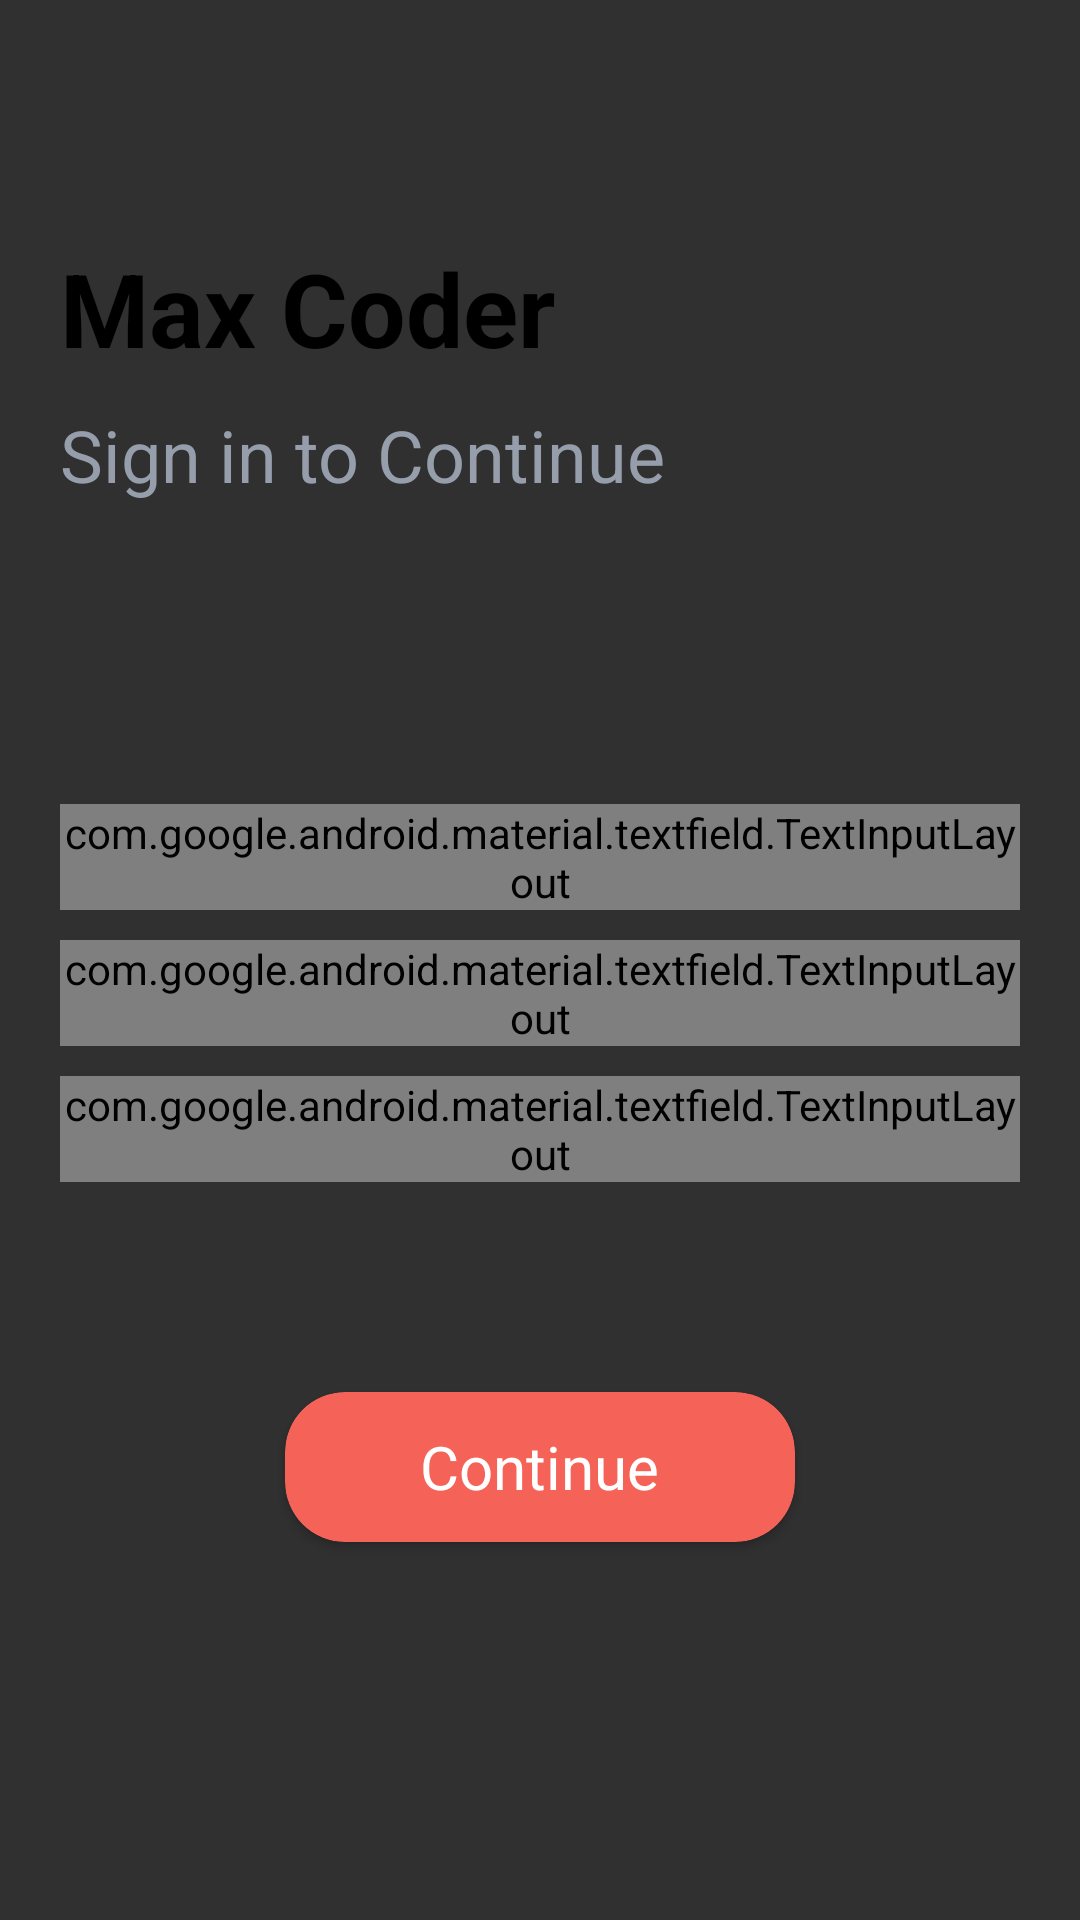

Here is an Android app screen rendered from its layout file. Give the layout XML and the strings, colors and styles it references.
<!-- AndroidManifest.xml: application theme Theme.Design.NoActionBar -->
<!-- res/layout/activity_otp.xml -->
<?xml version="1.0" encoding="utf-8"?>
<RelativeLayout xmlns:android="http://schemas.android.com/apk/res/android"
    xmlns:app="http://schemas.android.com/apk/res-auto"
    xmlns:tools="http://schemas.android.com/tools"

    android:layout_width="match_parent"
    android:layout_height="match_parent"
    tools:context="USER.otp">


    <TextView
        android:id="@+id/name"
        android:layout_width="wrap_content"
        android:layout_height="wrap_content"
        android:layout_marginLeft="20dp"
        android:layout_marginTop="80dp"
        android:text="Max Coder"
        android:textColor="#000"
        android:textSize="34sp"
        android:textStyle="bold"
        app:fontFamily="@font/poppins_medium" />

    <TextView
        android:id="@+id/sub_name"
        android:layout_width="wrap_content"
        android:layout_height="wrap_content"
        android:layout_below="@id/name"
        android:layout_marginLeft="20dp"
        android:layout_marginTop="10dp"
        android:text="Sign in to Continue"
        android:textColor="#969eab"
        android:textSize="24sp"
        app:fontFamily="@font/alegreya_sans" />

    <com.google.android.material.textfield.TextInputLayout
        android:id="@+id/box1"
        android:layout_width="match_parent"
        android:layout_height="wrap_content"
        android:layout_centerHorizontal="true"
        android:layout_marginLeft="20dp"
        android:layout_marginRight="20dp"
        style="@style/Widget.MaterialComponents.TextInputLayout.OutlinedBox"
        android:layout_marginTop="268dp">

        <com.google.android.material.textfield.TextInputEditText
            android:layout_width="match_parent"
            android:layout_height="wrap_content"
            android:textColor="#252734"
            android:hint="Enter Name" />
    </com.google.android.material.textfield.TextInputLayout>

    <com.google.android.material.textfield.TextInputLayout
        android:id="@+id/box2"
        android:layout_width="match_parent"
        android:layout_height="wrap_content"
        android:layout_centerHorizontal="true"
        android:layout_marginLeft="20dp"
        android:layout_marginRight="20dp"
        style="@style/Widget.MaterialComponents.TextInputLayout.OutlinedBox"
        android:layout_below="@id/box1"
        android:layout_marginTop="10dp"
        >

        <com.google.android.material.textfield.TextInputEditText
            android:layout_width="match_parent"
            android:layout_height="wrap_content"
            android:hint="Enter Email id" />
    </com.google.android.material.textfield.TextInputLayout>

    <com.google.android.material.textfield.TextInputLayout
        android:id="@+id/box3"
        android:layout_width="match_parent"
        android:layout_height="wrap_content"
        android:layout_centerHorizontal="true"
        android:layout_marginLeft="20dp"
        android:layout_marginRight="20dp"
        style="@style/Widget.MaterialComponents.TextInputLayout.OutlinedBox"
        android:layout_below="@id/box2"
        android:layout_marginTop="10dp"
        >

        <com.google.android.material.textfield.TextInputEditText
            android:id="@+id/phone"
            android:layout_width="match_parent"
            android:layout_height="wrap_content"
            android:hint="Enter Phone Number" />
    </com.google.android.material.textfield.TextInputLayout>

    <androidx.cardview.widget.CardView
        android:id="@+id/next"
        android:layout_width="170dp"
        android:layout_height="50dp"
        app:cardCornerRadius="20dp"
        android:layout_centerHorizontal="true"
        android:layout_below="@id/box3"
        android:layout_marginTop="70dp"
        app:cardBackgroundColor="#f56258"
        >

        <TextView
            android:id="@+id/textView2"
            android:layout_width="wrap_content"
            android:layout_height="wrap_content"
            android:layout_gravity="center"
            android:textColor="#fff"
            android:textSize="20sp"
            android:text="Continue" /></androidx.cardview.widget.CardView>



</RelativeLayout>
<!-- resources referenced by this layout -->
<resources>

</resources>
